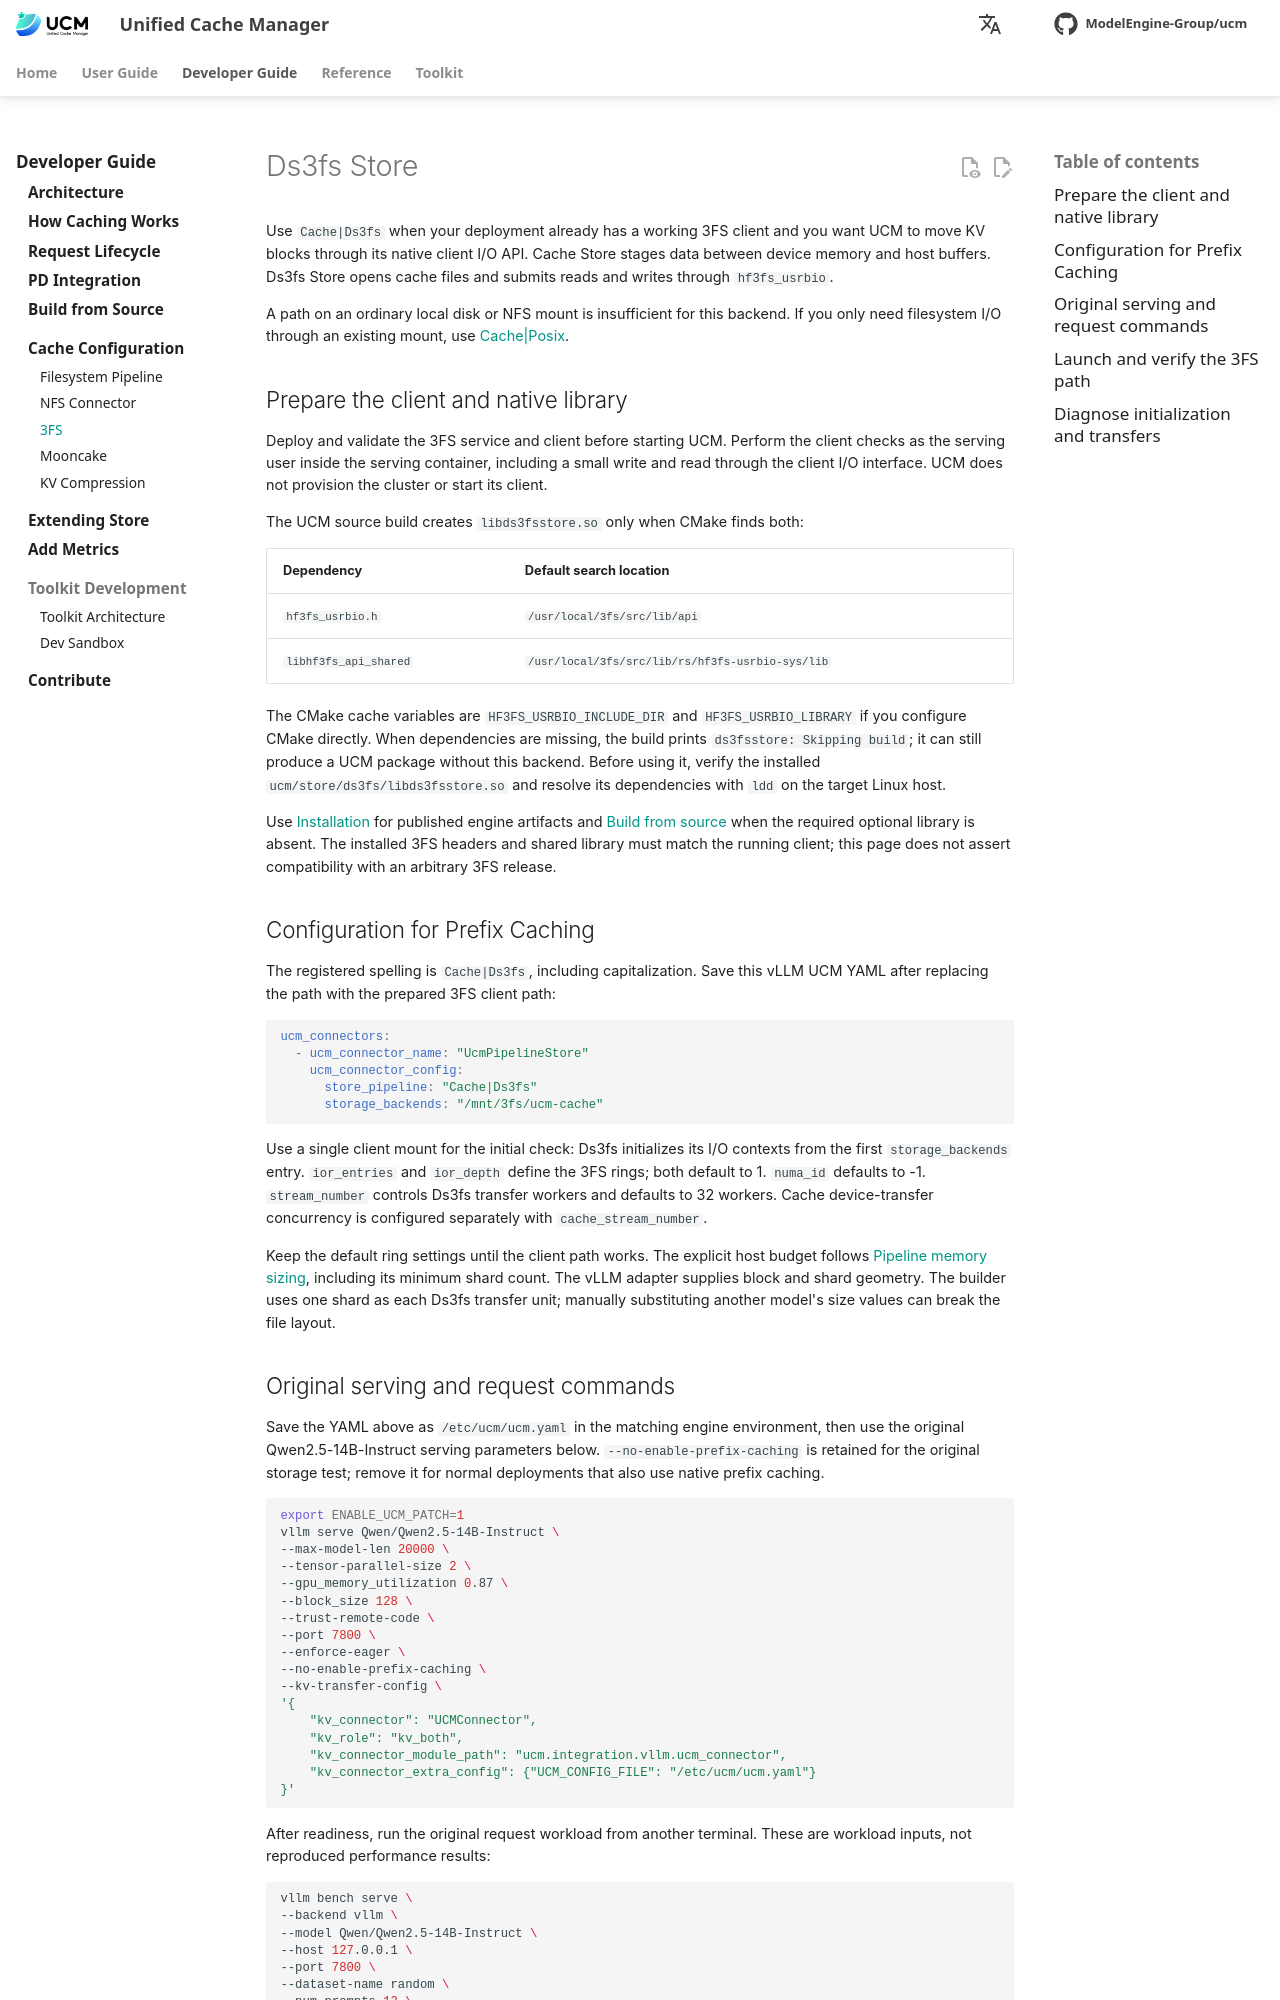

repository: student-jhz/unified-cache-management · page: developer-guide/cache-configuration/ds3fs/index.html · generator: mkdocs

# Ds3fs Store

Use `Cache|Ds3fs` when your deployment already has a working 3FS client and you
want UCM to move KV blocks through its native client I/O API. Cache Store stages
data between device memory and host buffers. Ds3fs Store opens cache files and
submits reads and writes through `hf3fs_usrbio`.

A path on an ordinary local disk or NFS mount is insufficient for this backend.
If you only need filesystem I/O through an existing mount,
use [Cache|Posix](pipeline.md).

## Prepare the client and native library

Deploy and validate the 3FS service and client before starting UCM. Perform the
client checks as the serving user inside the serving container, including a
small write and read through the client I/O interface. UCM does not provision
the cluster or start its client.

The UCM source build creates `libds3fsstore.so` only when CMake finds both:

| Dependency | Default search location |
| --- | --- |
| `hf3fs_usrbio.h` | `/usr/local/3fs/src/lib/api` |
| `libhf3fs_api_shared` | `/usr/local/3fs/src/lib/rs/hf3fs-usrbio-sys/lib` |

The CMake cache variables are `HF3FS_USRBIO_INCLUDE_DIR` and
`HF3FS_USRBIO_LIBRARY` if you configure CMake directly. When dependencies are
missing, the build prints `ds3fsstore: Skipping build`; it can still produce a
UCM package without this backend. Before using it, verify the installed
`ucm/store/ds3fs/libds3fsstore.so` and resolve its dependencies with `ldd` on the
target Linux host.

Use [Installation](../../user-guide/quick_start/index.md) for published engine artifacts and
[Build from source](../build_from_source.md) when the
required optional library is absent. The installed 3FS headers and shared
library must match the running client; this page does not assert compatibility
with an arbitrary 3FS release.

## Configuration for Prefix Caching

The registered spelling is `Cache|Ds3fs`, including capitalization. Save this
vLLM UCM YAML after replacing the path with the prepared 3FS client path:

```yaml
ucm_connectors:
  - ucm_connector_name: "UcmPipelineStore"
    ucm_connector_config:
      store_pipeline: "Cache|Ds3fs"
      storage_backends: "/mnt/3fs/ucm-cache"
```

Use a single client mount for the initial check: Ds3fs initializes its I/O
contexts from the first `storage_backends` entry. `ior_entries` and `ior_depth`
define the 3FS rings; both default to 1. `numa_id` defaults to -1.
`stream_number` controls Ds3fs transfer workers and defaults to 32 workers. Cache device-transfer concurrency is configured
separately with `cache_stream_number`.

Keep the default ring settings until the client path works. The explicit host
budget follows [Pipeline memory sizing](pipeline.md#budget-host-memory),
including its minimum shard count. The vLLM adapter supplies block and shard
geometry. The builder uses one shard as each Ds3fs transfer unit; manually
substituting another model's size values can break the file layout.
